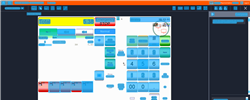
Task: Trigger Based Attended Automation
Workflow: [For Review] NAMOS_KH_GetTicketNumberAndDate

Step 1: Computer Vision in window 'Web Rep Console*' (msedge.exe)

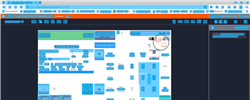
Step 2: CV refresh

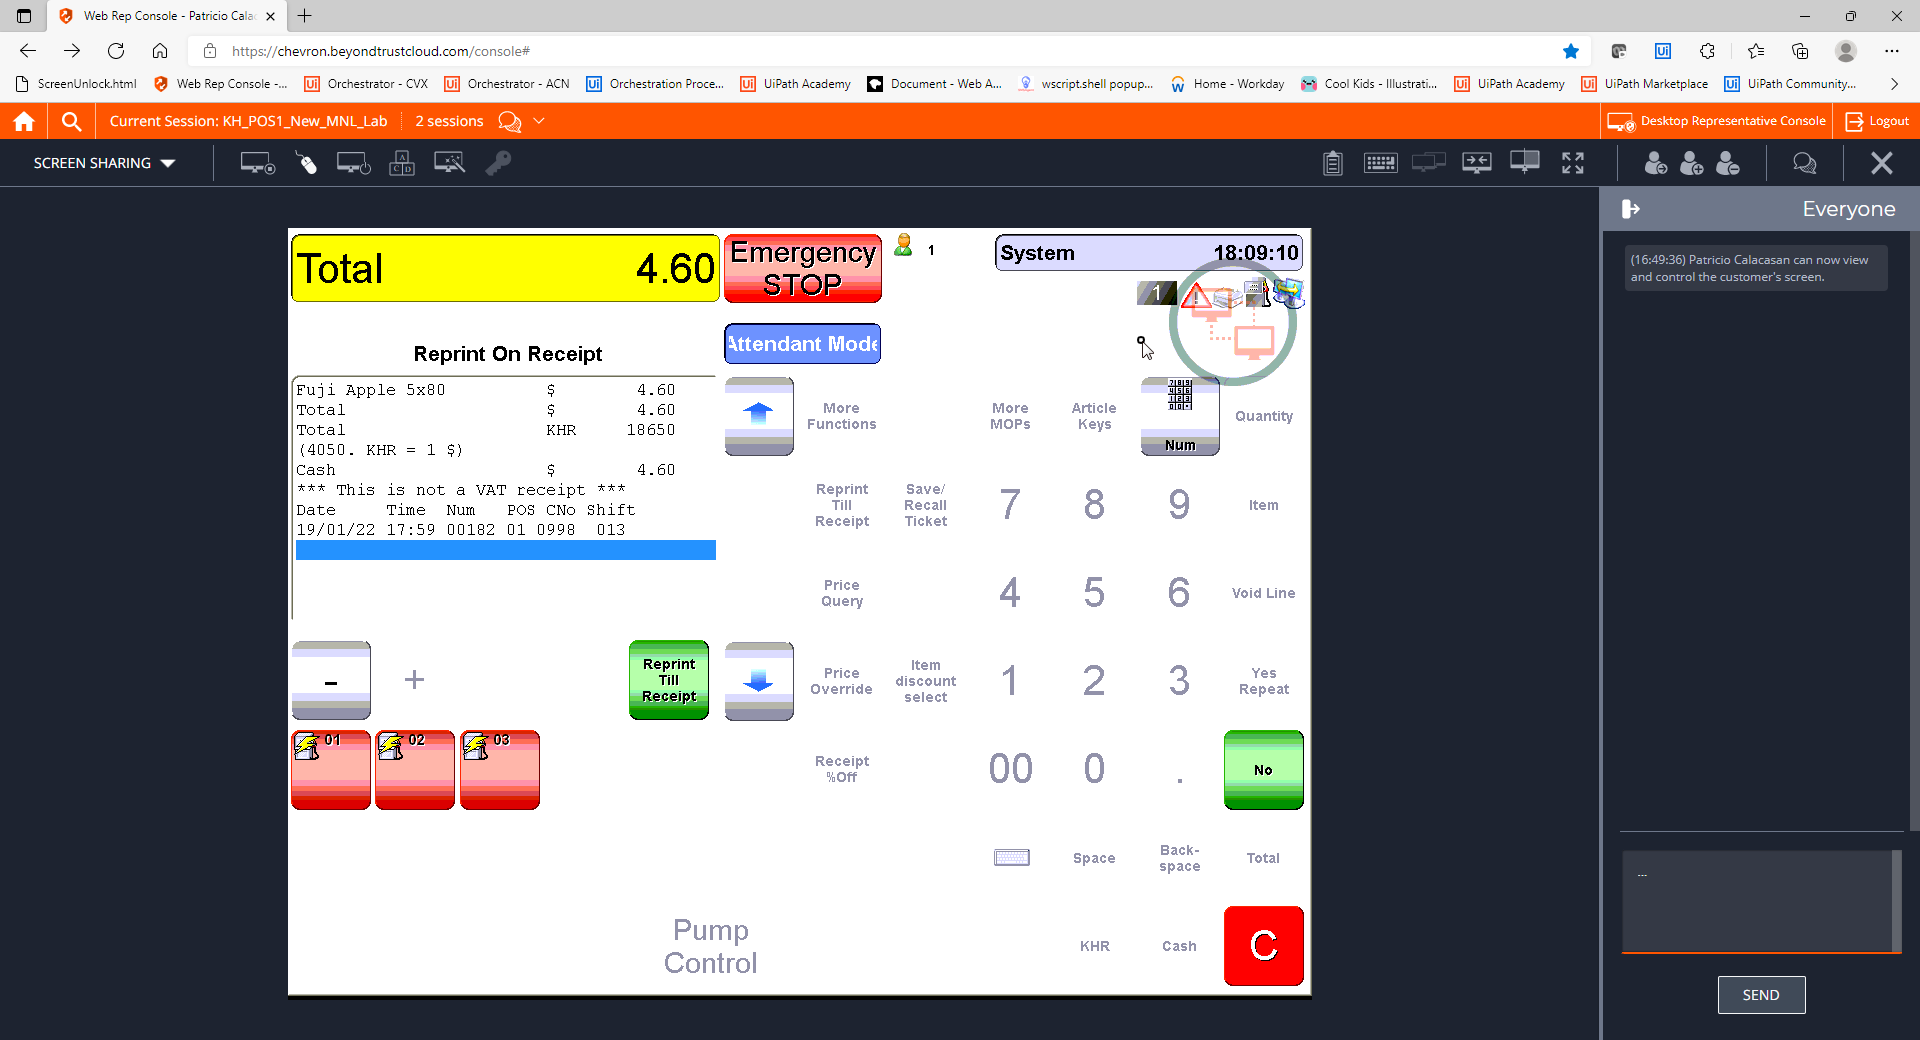
Step 3: CVCache

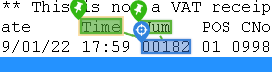
Step 4 [try]: get-text

Step 5: CvDescriptor (same screen as step 4)

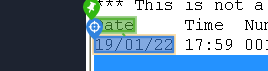
Step 6: get-text

Step 7: CvDescriptor (same screen as step 6)

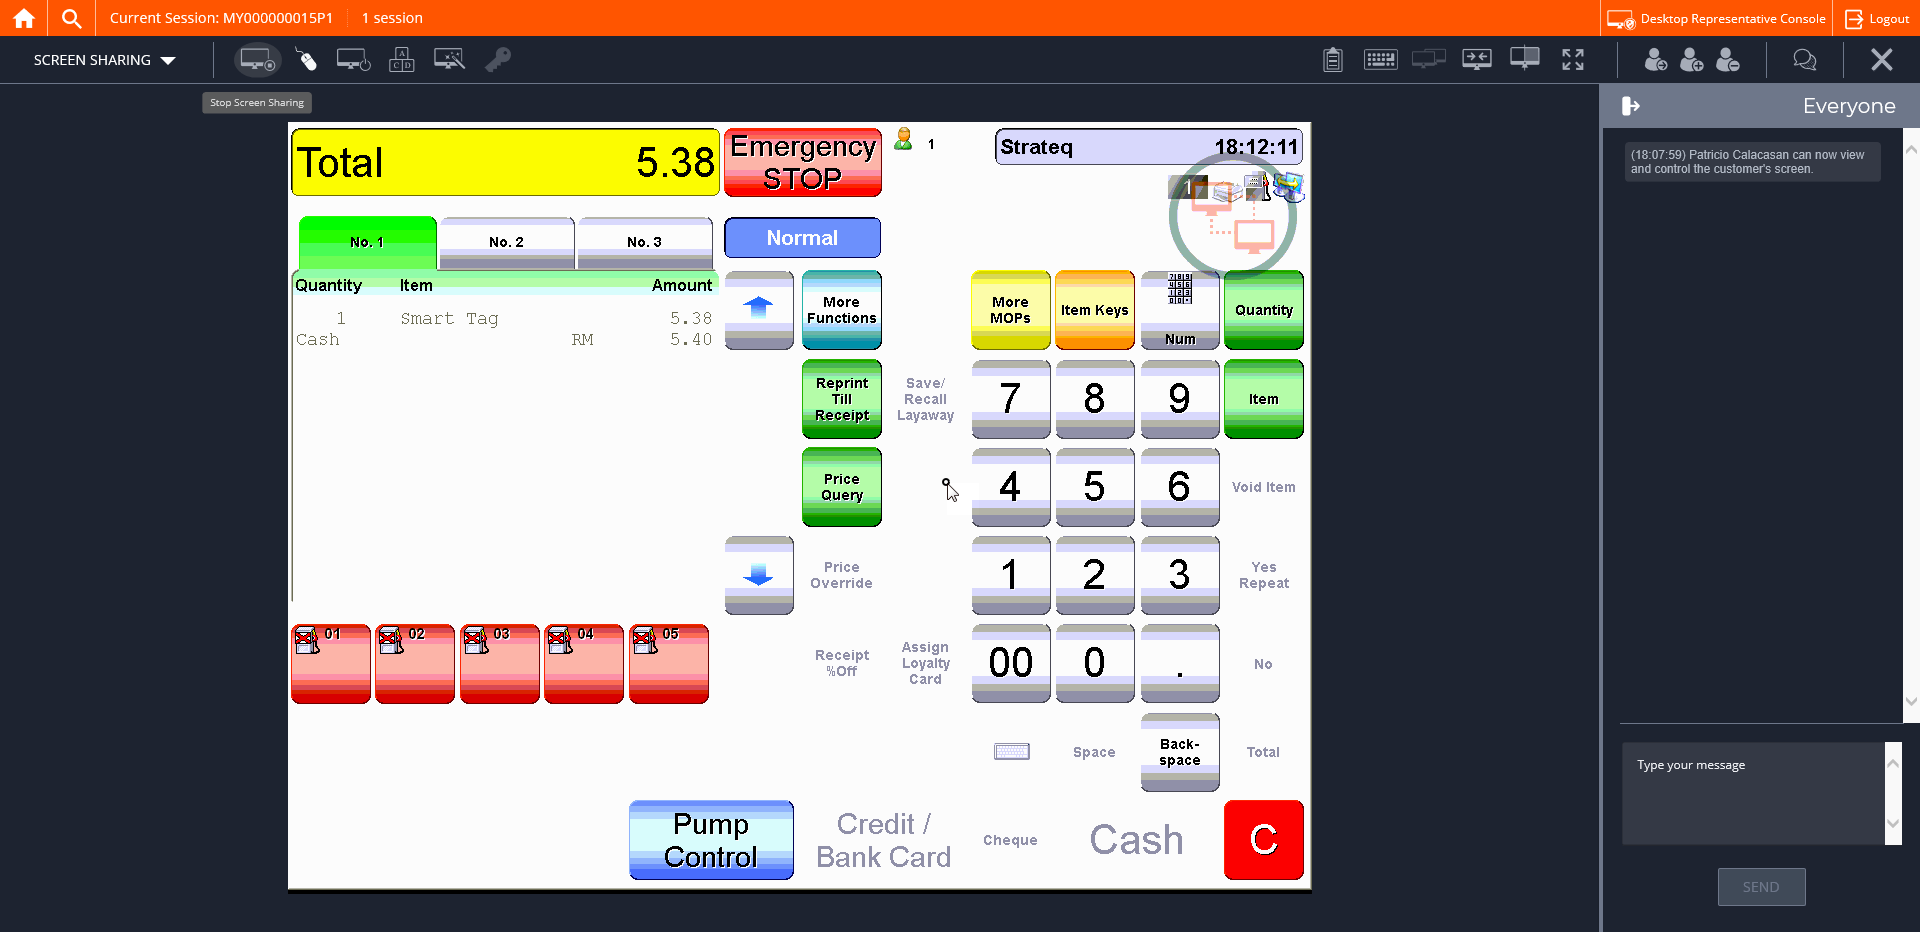
Step 8: CVCache